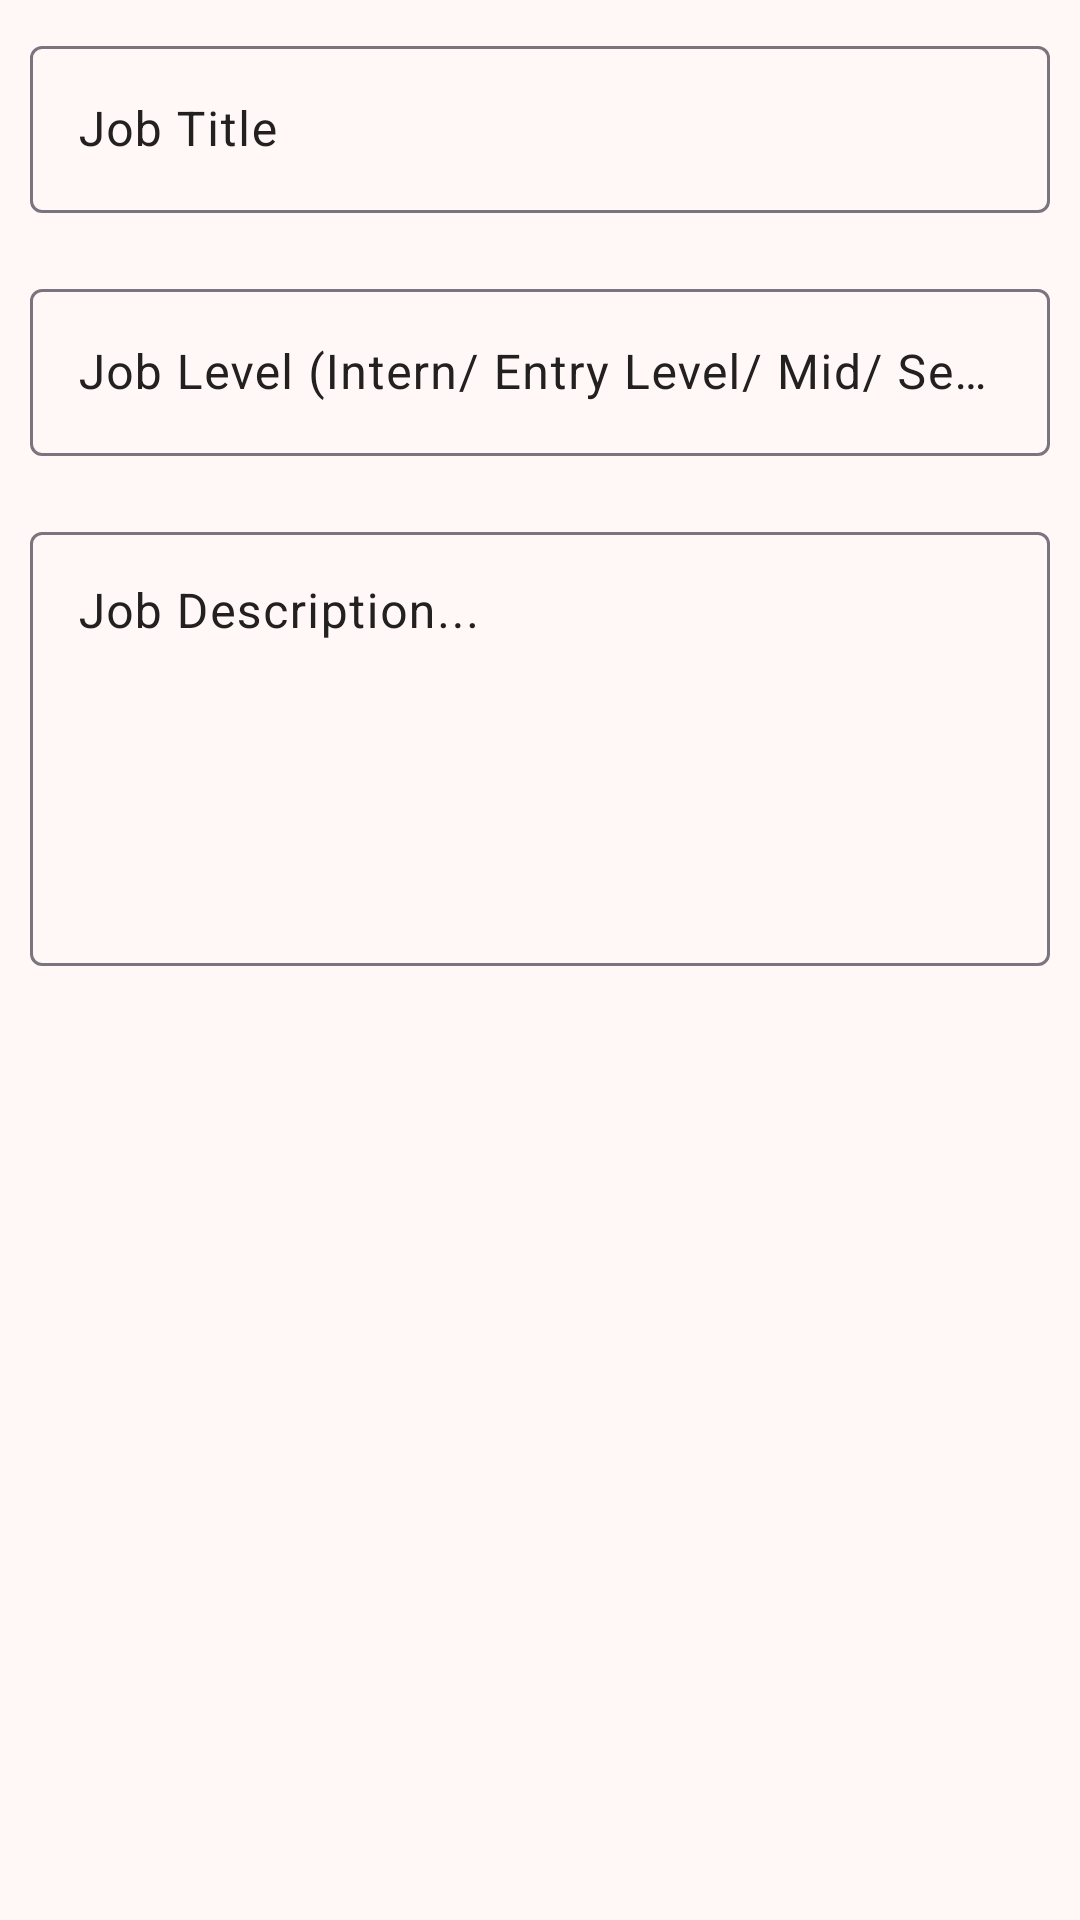

Produce the Android XML layout that renders to this screen, including the resource entries it uses.
<!-- AndroidManifest.xml: application theme Theme.LPUALUMNICONNECT -->
<!-- res/layout/dialog_create_job.xml -->
<?xml version="1.0" encoding="utf-8"?>
<LinearLayout xmlns:android="http://schemas.android.com/apk/res/android"
    android:layout_width="match_parent"
    android:layout_height="wrap_content"
    xmlns:app="http://schemas.android.com/apk/res-auto"
    android:orientation="vertical"
    android:layout_margin="10dp"
    android:background="@color/eyeball">

    <com.google.android.material.textfield.TextInputLayout
        android:layout_width="match_parent"
        android:layout_height="wrap_content"
        android:layout_margin="10dp"
        android:textColorHint="@color/grey"
        app:hintTextColor="@color/grey">

        <com.google.android.material.textfield.TextInputEditText
            android:id="@+id/editTextJobName"
            android:layout_width="match_parent"
            android:layout_height="wrap_content"
            android:hint="Job Title"
            android:textColorHint="@color/grey"
            android:textColor="@color/grey"
            />
    </com.google.android.material.textfield.TextInputLayout>

    <com.google.android.material.textfield.TextInputLayout
        android:layout_width="match_parent"
        android:layout_height="wrap_content"
        android:layout_margin="10dp"
        android:textColorHint="@color/grey"
        app:hintTextColor="@color/grey">

        <com.google.android.material.textfield.TextInputEditText
            android:id="@+id/editTextJobLevel"
            android:layout_width="match_parent"
            android:layout_height="wrap_content"
            android:hint="Job Level (Intern/ Entry Level/ Mid/ Senior)"
            android:textColorHint="@color/grey"
            android:textColor="@color/grey"
            />
    </com.google.android.material.textfield.TextInputLayout>

    <com.google.android.material.textfield.TextInputLayout
        android:layout_width="match_parent"
        android:layout_height="150dp"
        android:layout_margin="10dp"
        android:textColorHint="@color/grey"
        app:hintTextColor="@color/grey">

        <com.google.android.material.textfield.TextInputEditText
            android:id="@+id/editTextJobDescription"
            android:layout_width="match_parent"
            android:layout_height="match_parent"
            android:hint="Job Description..."
            android:gravity="start"
            android:textColorHint="@color/grey"
            android:textColor="@color/grey"
            />
    </com.google.android.material.textfield.TextInputLayout>

</LinearLayout>
<!-- resources referenced by this layout -->
<resources>
  <color name="eyeball">#fff8f7</color>
  <color name="grey">#232020</color>
  <style name="Theme.LPUALUMNICONNECT" parent="Base.Theme.LPUALUMNICONNECT" />
  <style name="Base.Theme.LPUALUMNICONNECT" parent="Theme.Material3.DayNight.NoActionBar">
          <item name="colorPrimary">@color/grey</item>
          
          
      </style>
</resources>
